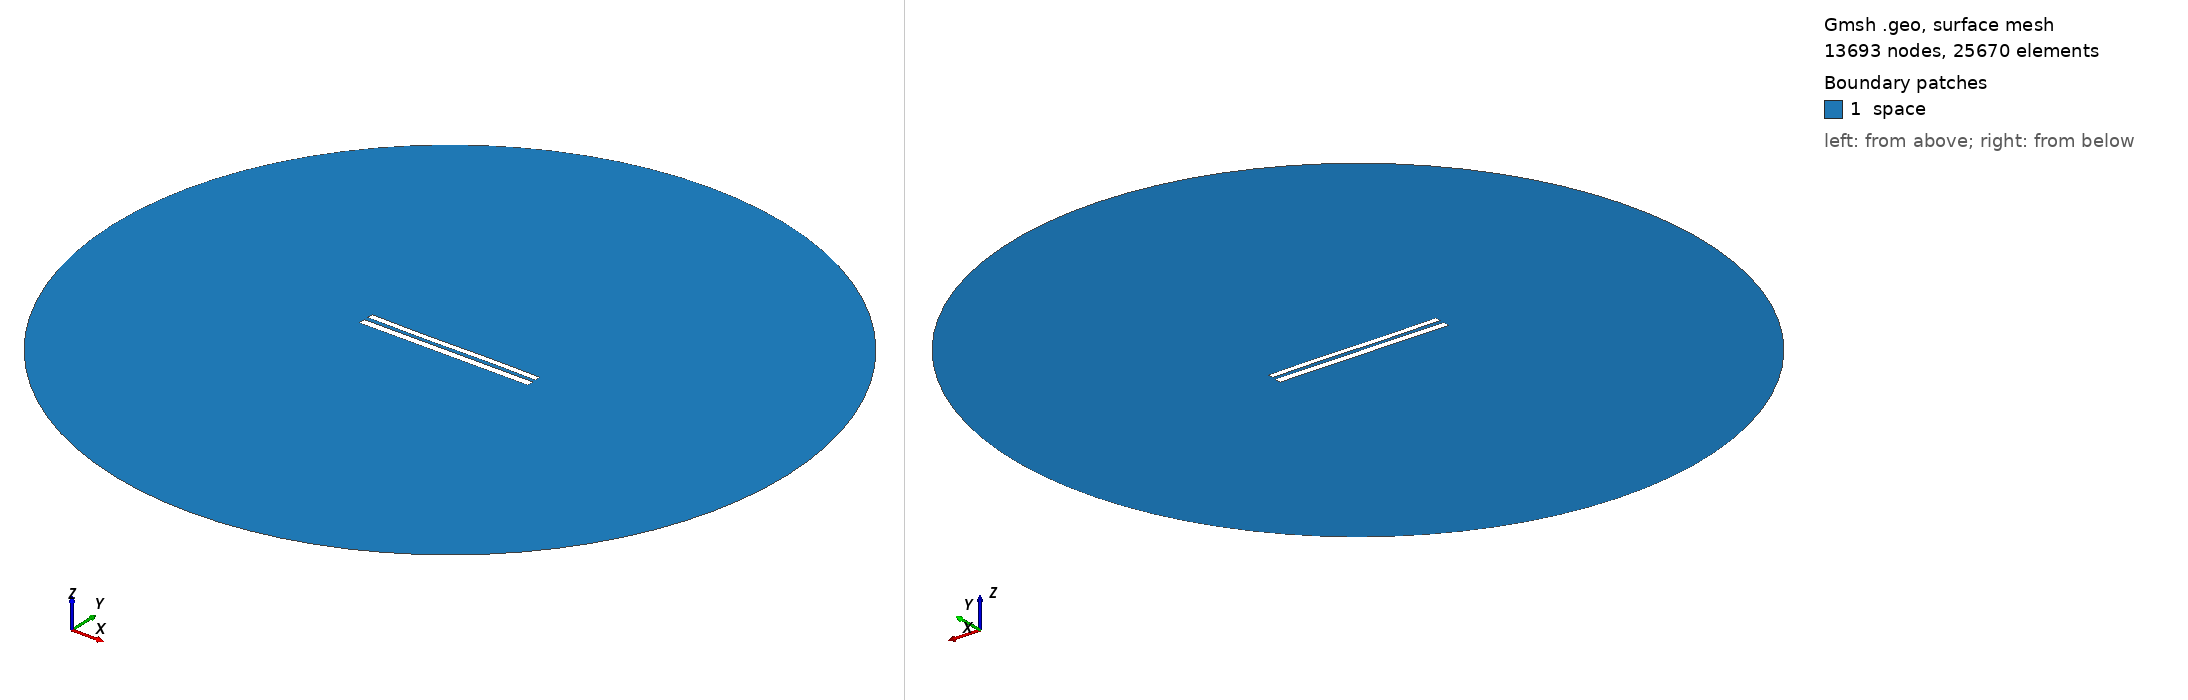

Gmsh geometry script, surface-meshed: 13693 nodes, 25670 surface elements. Boundary patches (legend numbers): 1 space. Left view from above one corner, right view from below the opposite corner. Legend entries are the model's physical surfaces. The drawing asked Gmsh for element sizes between 1% and 20% of the model's largest extent; the script's own settings can give other sizes.

=== 8778.geo (drawn) ===
//---------------------------------------
// Geometry kernel
//---------------------------------------

SetFactory("OpenCASCADE");



//---------------------------------------
// Parameters of the geometry
//---------------------------------------

// Overetch of the upper plate
overetch = 0.25;

// Distance between the plates
distance = 2.5;

// Discretization over the x axis (for the deformation)
nx = 50; 

// Length of the plate
L = 100 - overetch; 

// Number of modes
n = 4; 

// 1st mode coefficient
coeff(1) = -0.15;
beta(1) = 0.596864 * 3.1415926535 / L;

// 2nd mode coefficient
coeff(2) = -0.075;
beta(2) = 1.49418 * 3.1415926535 / L;

// 3rd mode coefficient
coeff(3) = -0.15;
beta(3) = 2.50025 * 3.1415926535 / L;

// 4th mode coefficient
coeff(4) = 0.0;
beta(4) = 3.49999 * 3.1415926535 / L;



//---------------------------------------
// Upper plate (deformed rectangle)
//---------------------------------------

// Coordiantes of the upper plate
xmin = -50;
xmax = 50 - overetch;

// Height of the upper plate
yheight = 4 - 2 * overetch;

// Indexes of the points
UpperID[] = {};
LowerID[] = {};
LeftID[] = {};
RightID[] = {};

// Point index
p = 1;

// Horizontal edges
For i In {1:nx}
    x = xmin + (i-1)*(xmax - xmin)/(nx-1);

    y_bottom = distance / 2 + overetch;
    For j In {1:n}
        C = (Cosh(beta(j)*L) + Cos(beta(j)*L)) / (Sinh(beta(j)*L) + Sin(beta(j)*L));
        y_bottom  = y_bottom + coeff(j) * (Cosh(beta(j)*(x+50)) - Cos(beta(j)*(x+50)) - C * (Sinh(beta(j)*(x+50)) - Sin(beta(j)*(x+50))));
    EndFor

    y_top = y_bottom + yheight;

    Point(p) = {x, y_top, 0, 1.0};
    UpperID[i] = p;
    p = p + 1;

    Point(p) = {x, y_bottom, 0, 1.0};
    LowerID[i] = p;
    p = p + 1;
EndFor

// Create point lists
UpperPts[] = {}; LowerPts[] = {};
For i In {1:nx}
  UpperPts[] += {UpperID[i]};
  LowerPts[] += {LowerID[i]};
EndFor

// Build splines
Spline(1) = {UpperPts[]};
Spline(2) = {LowerPts[]};
Line(3) = {LowerPts[nx-1], UpperPts[nx-1]};
Line(4) = {LowerPts[0], UpperPts[0]};

// Build the plane surface
Curve Loop(1) = {2, 3, -1, -4};
Plane Surface(1) = {1};



//---------------------------------------
// Lower plate (rectangle)
//---------------------------------------

// Vertices
Point(1001) = {-50, -1, 0, 1.0};
Point(1002) = { 50, -1, 0, 1.0};
Point(1003) = { 50,  -5, 0, 1.0};
Point(1004) = {-50,  -5, 0, 1.0};

// Edges
Line(5) = {1001, 1002};
Line(6) = {1002, 1003};
Line(7) = {1003, 1004};
Line(8) = {1004, 1001};

// Plane surface
Line Loop(2) = {5, 6, 7, 8};
Plane Surface(2) = {2}; 



//---------------------------------------
// Outer (fictious) boundary
//---------------------------------------

// Points
Point(1005) = {0, 0, 0};       // Center
Point(1006) = {200, 0, 0};     // Start point
Point(1007) = {0, 200, 0};     // 90 degrees
Point(1008) = {-200, 0, 0};    // 180 degrees
Point(1009) = {0, -200, 0};    // 270 degrees

// Circle arcs (each needs start, center, end)
Circle(9) = {1006, 1005, 1007};
Circle(10) = {1007, 1005, 1008};
Circle(11) = {1008, 1005, 1009};
Circle(12) = {1009, 1005, 1006};

// Plane surface for the entire domain
Curve Loop(3) = {9, 10, 11, 12};
Surface(3) = {3};

// Subtract the plates from the whole domain to obtain the actual domain where we want to solve the equations
BooleanDifference{ Surface{3}; Delete; }{ Surface{1}; Surface{2}; Delete; }




//---------------------------------------
// Transfinite Lines/Curves
//---------------------------------------

// Set the number of points on the boundaries
r = 7;

// Plates
Transfinite Curve {1, 2} = 50*r Using Progression 1;
Transfinite Curve {3, 4} = 2*r Using Progression 1;
Transfinite Line {5, 7} = 50*r Using Progression 1;
Transfinite Line {6, 8} = 2*r Using Progression 1;

// Outer boundary
Transfinite Line {9, 10, 11, 12} = 20 Using Progression 1;



//---------------------------------------
// Physical groups
//---------------------------------------                

// Physical curves (boundaries)
Physical Line("force_segment", 10) = {2};
Physical Line("upper_plate", 11) = {1, 3, 4};
Physical Line("lower_plate", 12) = {5, 6, 7, 8};
Physical Line("boundary", 20) = {9, 10, 11, 12};

// Physical Surfaces
Physical Surface("space", 30) = {3};



//---------------------------------------
// 6. Generate the Mesh
//---------------------------------------

// 2D mesh generation
Mesh 2;
